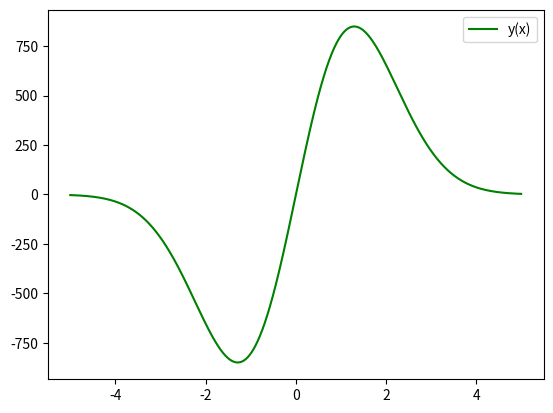

This chart was generated by the following Python code:
import numpy as np
from scipy.integrate import odeint
import matplotlib.pyplot as plt

x = np.arange (-5, 5, 0.01)

def diff_func(k, x):
  y, z = k
  dydx = y**2 * z 
  dzdx = z/x - y*z**2
  return dydx, dzdx
  
y0 = 1
z0 = -3
k0 = y0, z0

sol = odeint(diff_func, k0, x)
plt.plot(x, sol[:, 1], 'g', label = "y(x)")
plt.legend()
plt.show()




